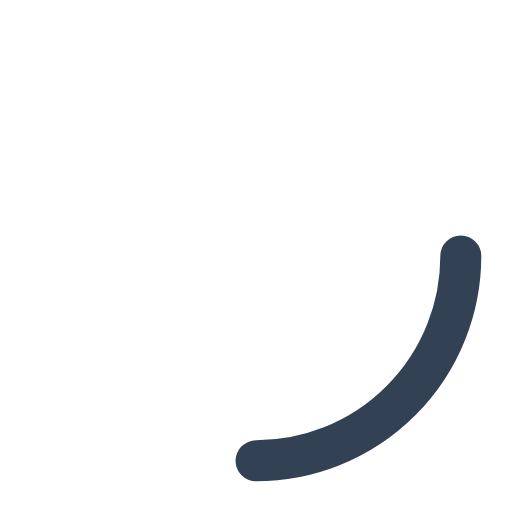
t = 0.00 s
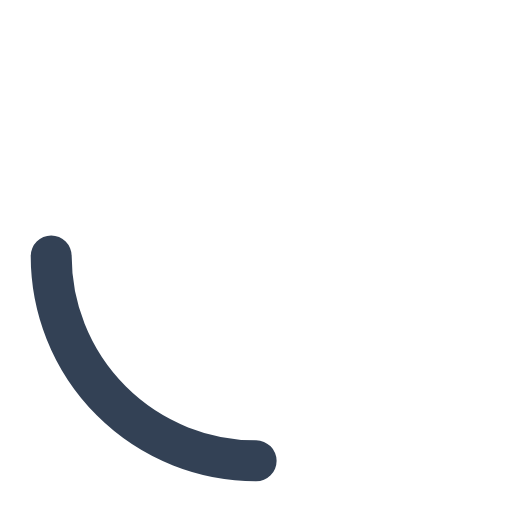
t = 0.23 s
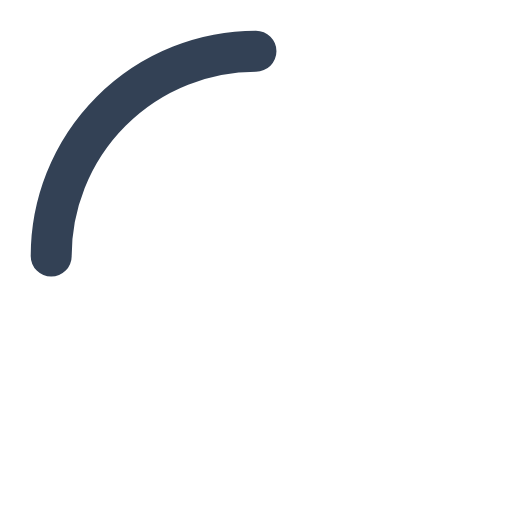
t = 0.45 s
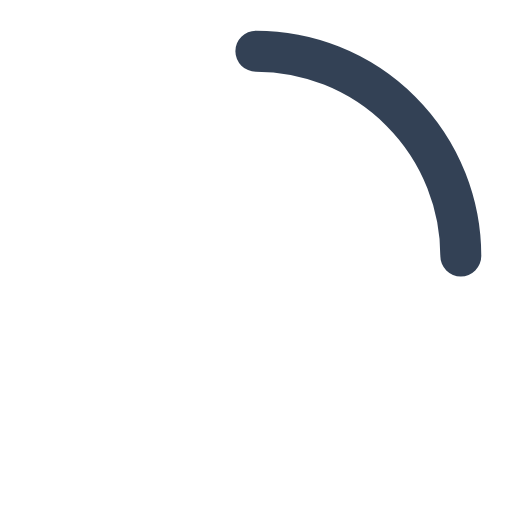
t = 0.68 s

The animated SVG that drew these frames (rendered in a browser with its animation timeline set to each time). Animation: 1 SMIL element (animateTransform=1); one cycle of 0.90 s, repeats indefinitely.

<svg xmlns="http://www.w3.org/2000/svg" viewBox="0 0 50 50" width="48" height="48">
  <circle cx="25" cy="25" r="20" fill="none" stroke="#334155" stroke-width="4" stroke-linecap="round" stroke-dasharray="31.4 94.2">
    <animateTransform attributeName="transform" type="rotate" from="0 25 25" to="360 25 25" dur="0.9s" repeatCount="indefinite"/>
  </circle>
</svg>
